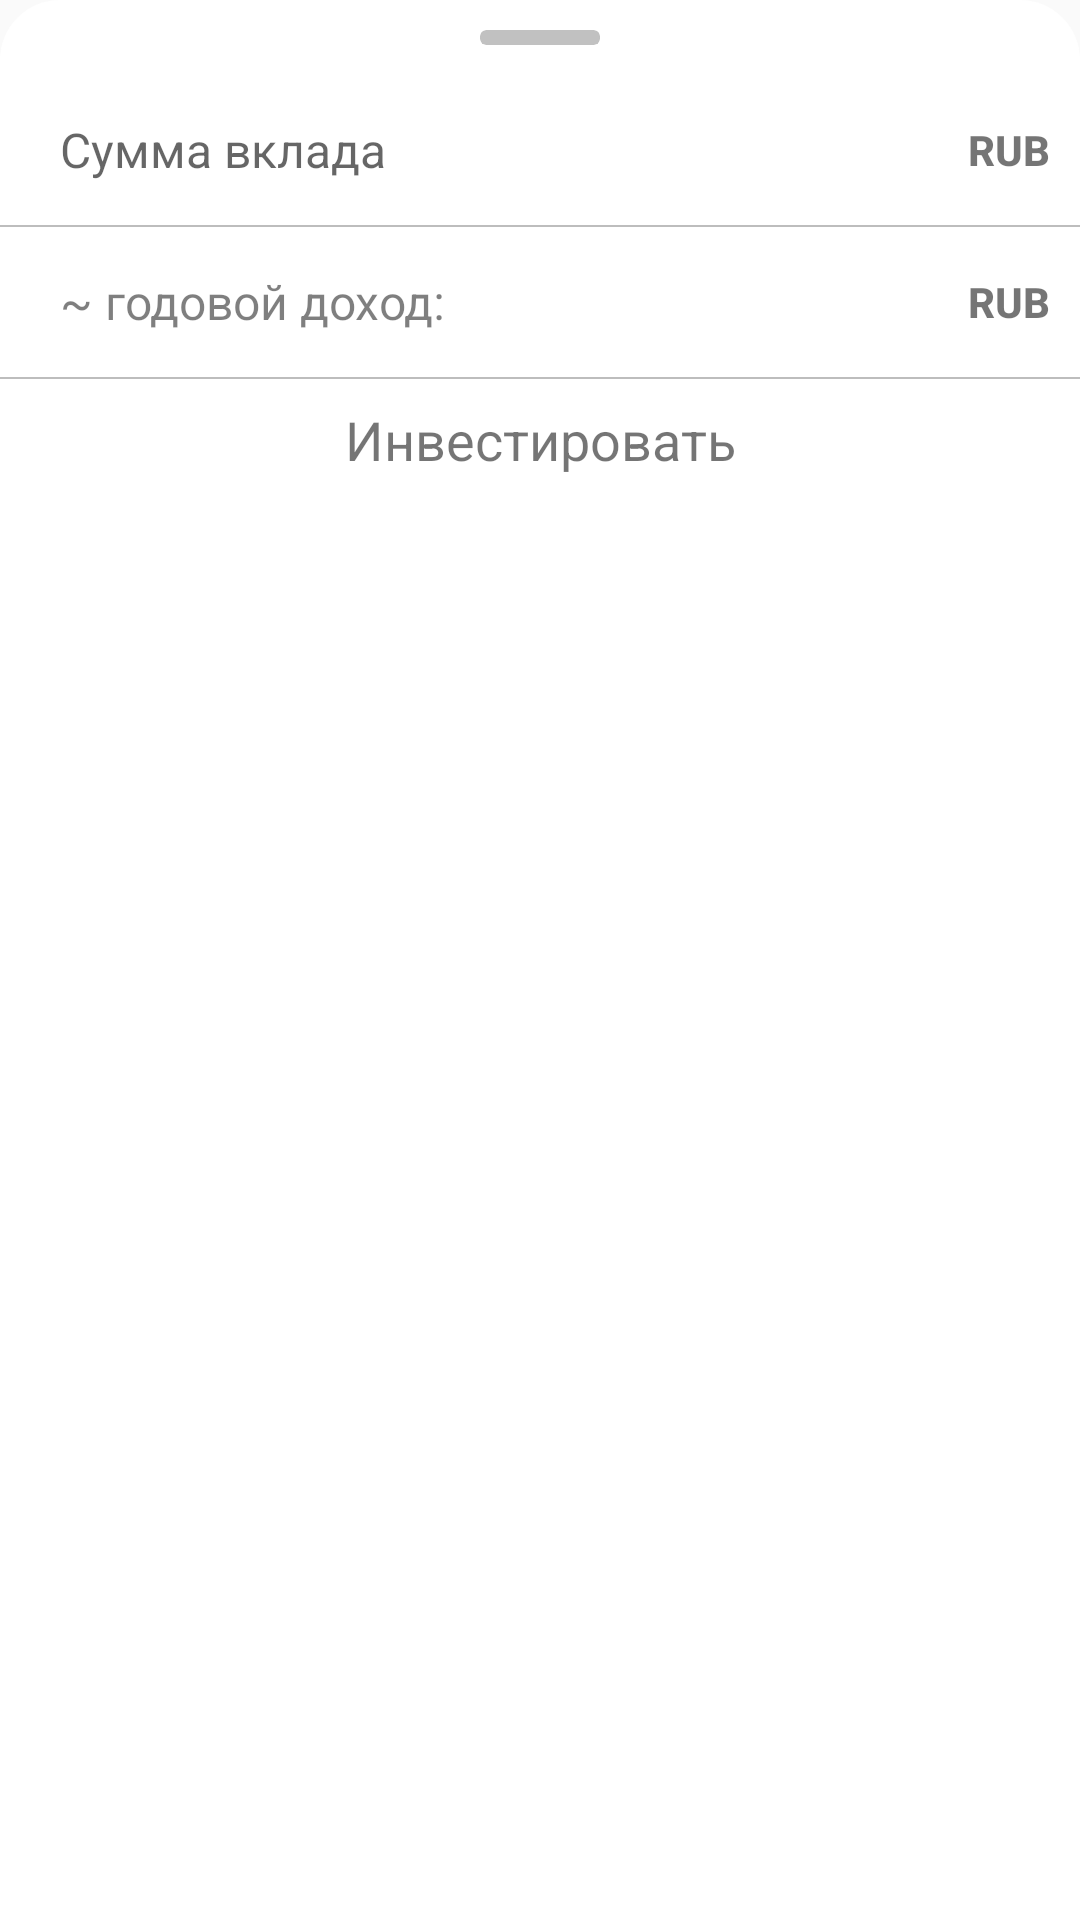

This screen was rendered from an Android layout file. Write that file and the resources it references.
<!-- AndroidManifest.xml: application theme AppTheme.Lite -->
<!-- res/layout/invest_dialog.xml -->
<?xml version="1.0" encoding="utf-8"?>
<LinearLayout android:background="@drawable/invest_dialog_bg"
    xmlns:android="http://schemas.android.com/apk/res/android"
    android:orientation="vertical"
    android:layout_width="match_parent"
    android:layout_height="match_parent"
    xmlns:app="http://schemas.android.com/apk/res-auto">

    <androidx.cardview.widget.CardView
        android:layout_width="40dp"
        android:layout_height="5dp"
        android:layout_gravity="center_horizontal"
        android:layout_marginTop="10dp"
        android:layout_marginBottom="10dp"
        android:alpha="0.33"
        app:cardBackgroundColor="@color/separator_color"
        app:cardElevation="0dp" />


    <FrameLayout
        android:layout_width="match_parent"
        android:layout_height="wrap_content">

        <EditText
            android:paddingStart="20dp"
            android:textAlignment="textStart"
            style="@style/TextInputEditTextStyle"
            android:inputType="number"
            android:hint="Сумма вклада"
            android:id="@+id/et_amount"
            android:layout_width="match_parent"
            android:background="@android:color/transparent"
            android:layout_height="50dp" />

        <TextView
            android:layout_marginEnd="10dp"
            android:layout_gravity="center_vertical|end"
            android:textStyle="bold"
            android:fontFamily="sans-serif-medium"
            android:text="RUB"
            android:layout_width="wrap_content"
            android:layout_height="wrap_content"/>

    </FrameLayout>

    <View
        android:layout_width="match_parent"
        android:layout_height="0.75dp"
        android:alpha="0.35"
        android:background="@color/separator_color" />

    <FrameLayout
        android:layout_width="match_parent"
        android:layout_height="wrap_content">

        <TextView
            android:gravity="center_vertical"
            android:paddingStart="20dp"
            android:textAlignment="textStart"
            style="@style/TextInputEditTextStyle"
            android:text="~ годовой доход:"
            android:id="@+id/et_message"
            android:layout_width="match_parent"
            android:background="@android:color/transparent"
            android:layout_height="50dp" />

        <TextView
            android:id="@+id/tv_profit"
            android:layout_marginEnd="10dp"
            android:layout_gravity="center_vertical|end"
            android:textStyle="bold"
            android:fontFamily="sans-serif-medium"
            android:text="RUB"
            android:layout_width="wrap_content"
            android:layout_height="wrap_content"/>

    </FrameLayout>

    <View
        android:layout_width="match_parent"
        android:layout_height="0.75dp"
        android:alpha="0.35"
        android:background="@color/separator_color" />

    <TextView
        android:id="@+id/send_button"
        android:layout_width="match_parent"
        android:layout_height="wrap_content"
        android:clickable="true"
        android:focusable="true"
        android:foreground="?android:attr/selectableItemBackground"
        android:paddingVertical="8dp"
        android:gravity="center"
        android:text="@string/invest"
        android:textSize="18dp" />

</LinearLayout>
<!-- resources referenced by this layout -->
<resources>
  <color name="separator_color">#bb000000</color>
  <!-- drawable invest_dialog_bg (drawable) -->
  <?xml version="1.0" encoding="UTF-8"?>
  <shape xmlns:android="http://schemas.android.com/apk/res/android">
      <solid android:color="@android:color/white"/>
      <corners android:topLeftRadius="20dp" android:topRightRadius="20dp"/>
  </shape>
  <string name="invest">Инвестировать</string>
  <style name="TextInputEditTextStyle">
          <item name="android:textColor">#80000000</item>
          <item name="android:textSize">16dp</item>
          <item name="android:singleLine">true</item>
          <item name="android:textAlignment">center</item>
          <item name="android:paddingStart">40dp</item>
          <item name="android:textCursorDrawable">@drawable/cursor_color</item>
      </style>
  <style name="AppTheme.Lite" parent="AppTheme">
          <item name="android:windowLightStatusBar">true</item>
      </style>
  <!-- drawable cursor_color (drawable) -->
  <?xml version="1.0" encoding="utf-8"?>
  <shape xmlns:android="http://schemas.android.com/apk/res/android" >
      <size android:width="1dp" />
      <solid android:color="#90000000"  />
  </shape>
  <style name="AppTheme" parent="Theme.AppCompat.Light.NoActionBar">
          
          <item name="colorPrimary">@color/colorPrimary</item>
          <item name="colorPrimaryDark">@color/colorPrimaryDark</item>
          <item name="colorAccent">@color/colorAccent</item>
          <item name="android:windowLightStatusBar">true</item>
          <item name="android:statusBarColor">@android:color/white</item>
      </style>
  <color name="colorPrimary">#008577</color>
  <color name="colorPrimaryDark">#00574B</color>
  <color name="colorAccent">#9A33CC</color>
</resources>
